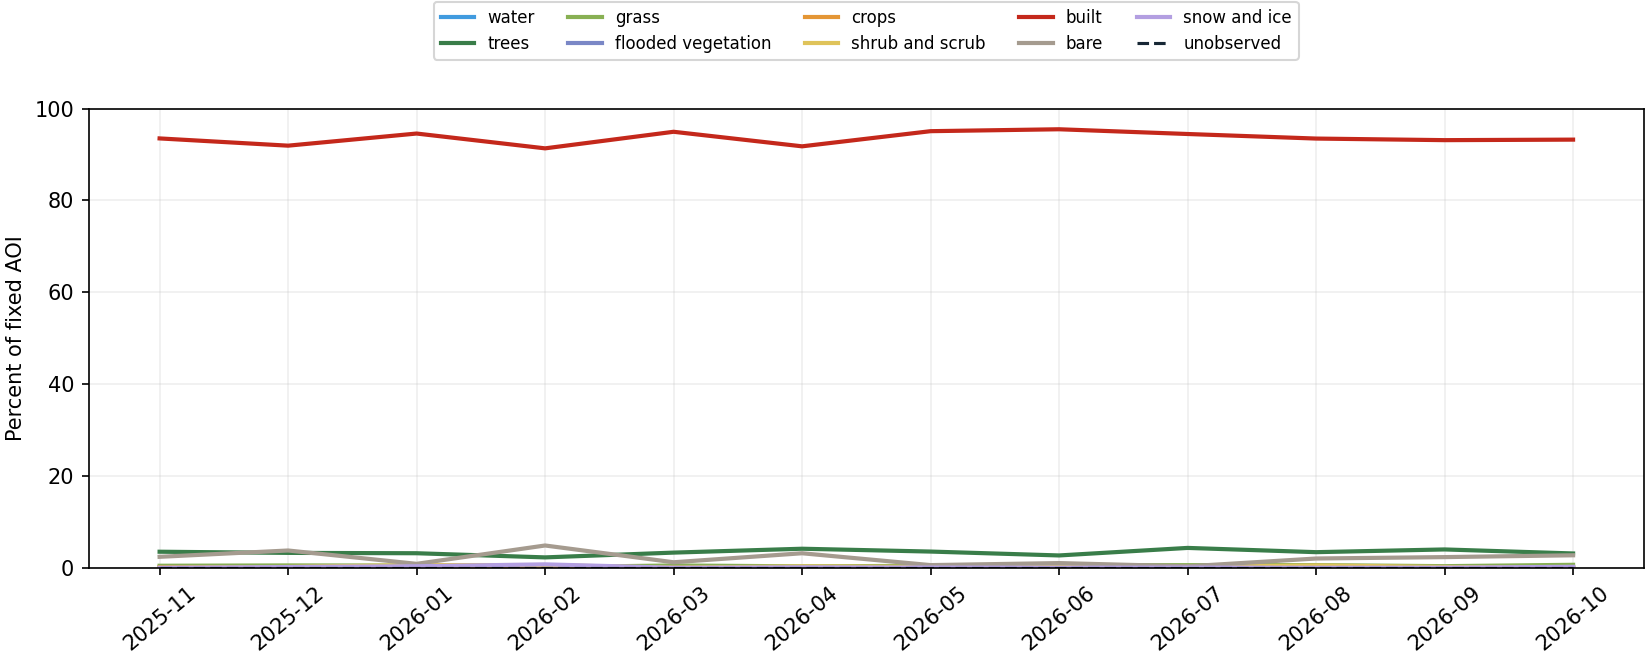

Data behind this chart, as committed beside it:
month, class_id, class, pixels, area_km2, percent_full_aoi, percent_observed, coverage_percent
2025-11, 0, water, 54, 0.0054, 0.0824, 0.0824, 100.0
2025-11, 1, trees, 2289, 0.2289, 3.493, 3.493, 100.0
2025-11, 2, grass, 288, 0.0288, 0.4395, 0.4395, 100.0
2025-11, 3, flooded_vegetation, 0, 0.0, 0.0, 0.0, 100.0
2025-11, 4, crops, 62, 0.0062, 0.0946, 0.0946, 100.0
2025-11, 5, shrub_and_scrub, 0, 0.0, 0.0, 0.0, 100.0
2025-11, 6, built, 61282, 6.128, 93.51, 93.51, 100.0
2025-11, 7, bare, 1561, 0.1561, 2.382, 2.382, 100.0
2025-11, 8, snow_and_ice, 0, 0.0, 0.0, 0.0, 100.0
2025-11, 255, unobserved, 0, 0.0, 0.0, , 100.0
2025-12, 0, water, 93, 0.0093, 0.1419, 0.1419, 100.0
2025-12, 1, trees, 2123, 0.2123, 3.239, 3.239, 100.0
2025-12, 2, grass, 334, 0.0334, 0.5096, 0.5096, 100.0
2025-12, 3, flooded_vegetation, 0, 0.0, 0.0, 0.0, 100.0
2025-12, 4, crops, 55, 0.0055, 0.08392, 0.08392, 100.0
2025-12, 5, shrub_and_scrub, 120, 0.012, 0.1831, 0.1831, 100.0
2025-12, 6, built, 60248, 6.025, 91.93, 91.93, 100.0
2025-12, 7, bare, 2464, 0.2464, 3.76, 3.76, 100.0
2025-12, 8, snow_and_ice, 99, 0.0099, 0.1511, 0.1511, 100.0
2025-12, 255, unobserved, 0, 0.0, 0.0, , 100.0
2026-01, 0, water, 0, 0.0, 0.0, 0.0, 100.0
2026-01, 1, trees, 2074, 0.2074, 3.165, 3.165, 100.0
2026-01, 2, grass, 313, 0.0313, 0.4776, 0.4776, 100.0
2026-01, 3, flooded_vegetation, 0, 0.0, 0.0, 0.0, 100.0
2026-01, 4, crops, 15, 0.0015, 0.02289, 0.02289, 100.0
2026-01, 5, shrub_and_scrub, 380, 0.038, 0.5798, 0.5798, 100.0
2026-01, 6, built, 61979, 6.198, 94.57, 94.57, 100.0
2026-01, 7, bare, 560, 0.056, 0.8545, 0.8545, 100.0
2026-01, 8, snow_and_ice, 215, 0.0215, 0.3281, 0.3281, 100.0
2026-01, 255, unobserved, 0, 0.0, 0.0, , 100.0
2026-02, 0, water, 0, 0.0, 0.0, 0.0, 100.0
2026-02, 1, trees, 1481, 0.1481, 2.26, 2.26, 100.0
2026-02, 2, grass, 86, 0.0086, 0.1312, 0.1312, 100.0
2026-02, 3, flooded_vegetation, 0, 0.0, 0.0, 0.0, 100.0
2026-02, 4, crops, 53, 0.0053, 0.08087, 0.08087, 100.0
2026-02, 5, shrub_and_scrub, 389, 0.0389, 0.5936, 0.5936, 100.0
2026-02, 6, built, 59864, 5.986, 91.35, 91.35, 100.0
2026-02, 7, bare, 3178, 0.3178, 4.849, 4.849, 100.0
2026-02, 8, snow_and_ice, 485, 0.0485, 0.7401, 0.7401, 100.0
2026-02, 255, unobserved, 0, 0.0, 0.0, , 100.0
2026-03, 0, water, 27, 0.0027, 0.0412, 0.0412, 100.0
2026-03, 1, trees, 2163, 0.2163, 3.3, 3.3, 100.0
2026-03, 2, grass, 329, 0.0329, 0.502, 0.502, 100.0
2026-03, 3, flooded_vegetation, 0, 0.0, 0.0, 0.0, 100.0
2026-03, 4, crops, 0, 0.0, 0.0, 0.0, 100.0
2026-03, 5, shrub_and_scrub, 2, 0.0002, 0.003052, 0.003052, 100.0
2026-03, 6, built, 62230, 6.223, 94.96, 94.96, 100.0
2026-03, 7, bare, 785, 0.0785, 1.198, 1.198, 100.0
2026-03, 8, snow_and_ice, 0, 0.0, 0.0, 0.0, 100.0
2026-03, 255, unobserved, 0, 0.0, 0.0, , 100.0
2026-04, 0, water, 131, 0.0131, 0.1999, 0.1999, 100.0
2026-04, 1, trees, 2716, 0.2716, 4.144, 4.144, 100.0
2026-04, 2, grass, 200, 0.02, 0.3052, 0.3052, 100.0
2026-04, 3, flooded_vegetation, 0, 0.0, 0.0, 0.0, 100.0
2026-04, 4, crops, 0, 0.0, 0.0, 0.0, 100.0
2026-04, 5, shrub_and_scrub, 204, 0.0204, 0.3113, 0.3113, 100.0
2026-04, 6, built, 60153, 6.015, 91.79, 91.79, 100.0
2026-04, 7, bare, 2070, 0.207, 3.159, 3.159, 100.0
2026-04, 8, snow_and_ice, 62, 0.0062, 0.0946, 0.0946, 100.0
2026-04, 255, unobserved, 0, 0.0, 0.0, , 100.0
... 60 more rows
